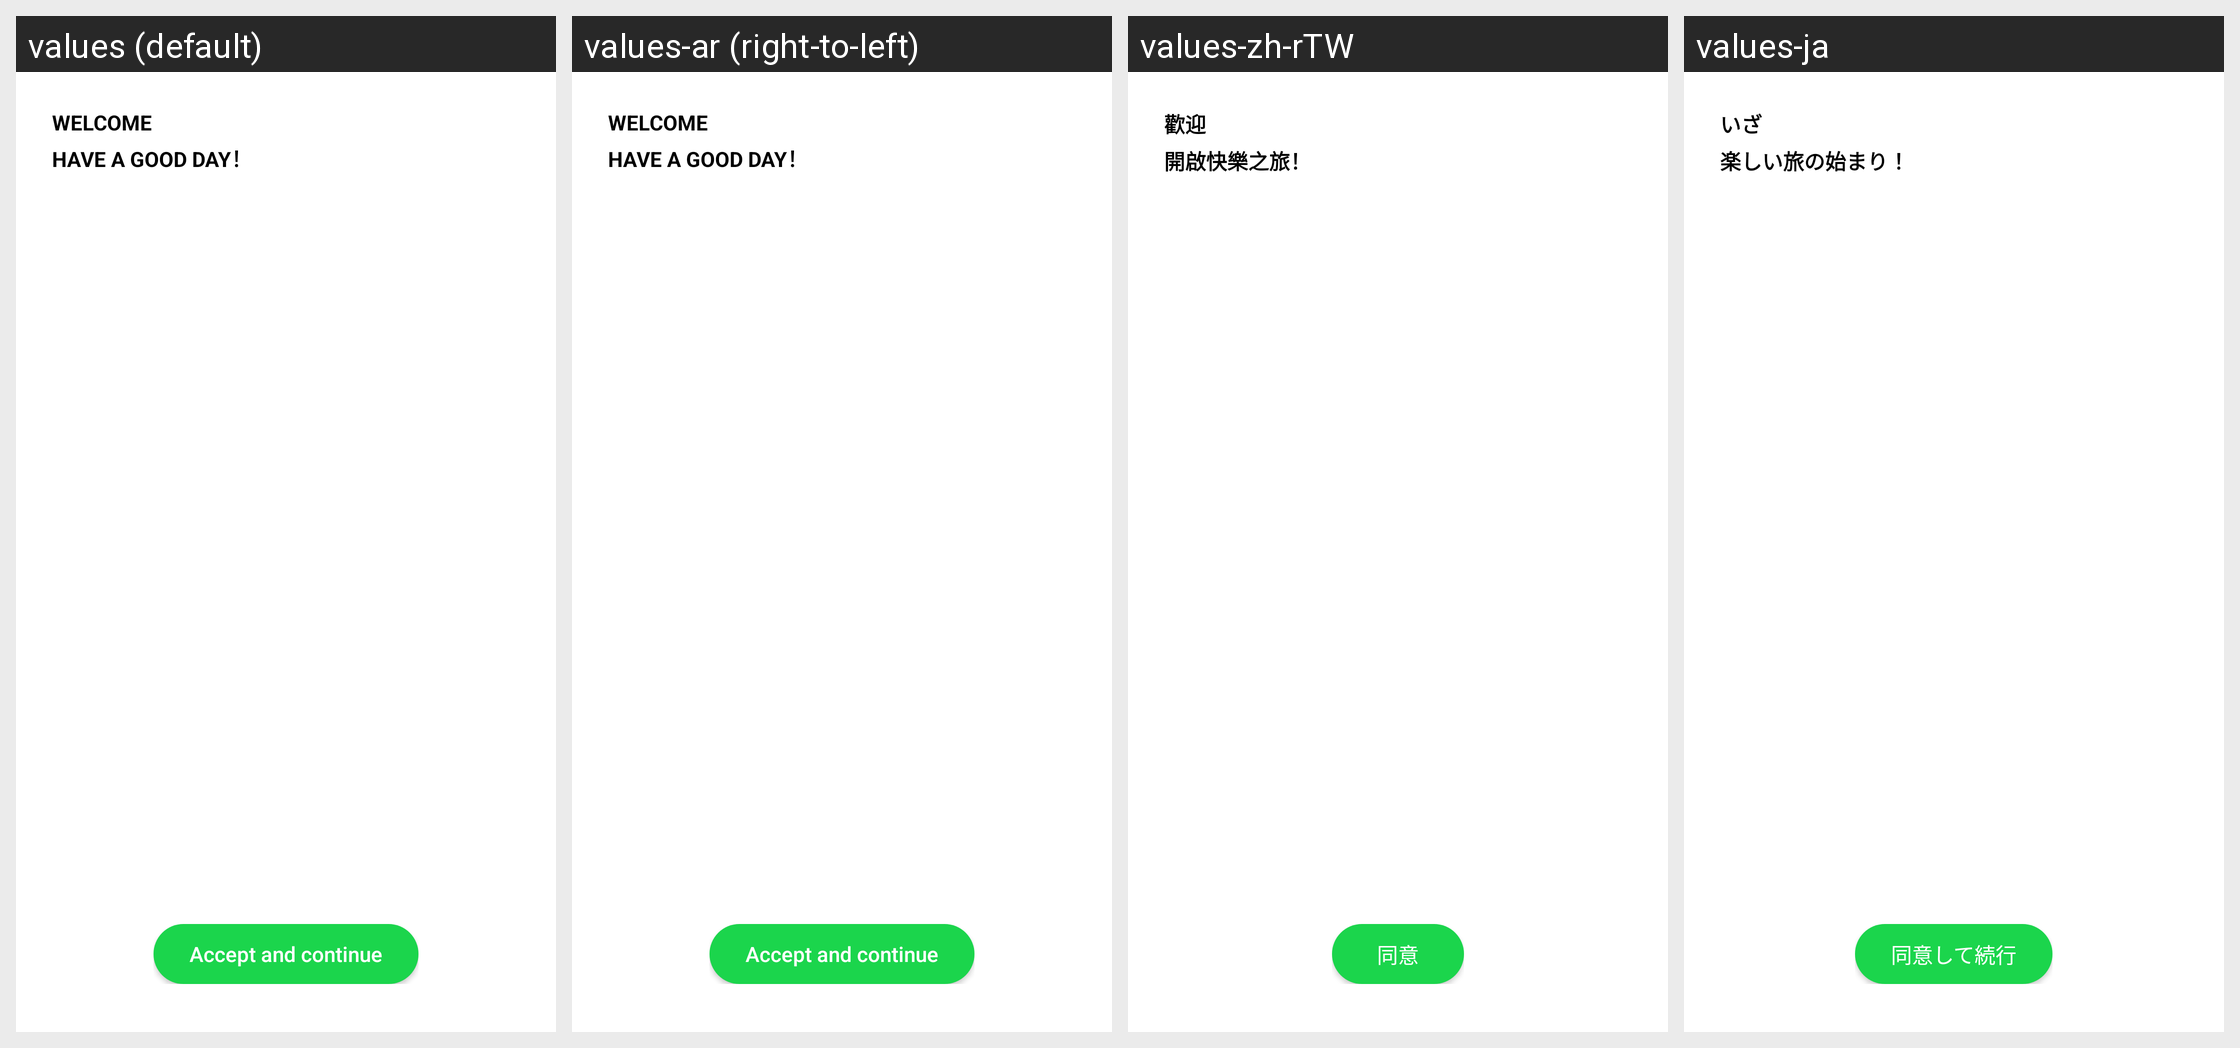

Here is an Android app screen in its default locale and in the app's own translations. Write out the translated-string differences for the strings that appear on this screen.
Android screen res/layout/ewc_dialog_private_policy.xml rendered under 4 locales, left to right: values (default), values-ar (right-to-left), values-zh-rTW, values-ja. Device: Nexus 5 (rendered at 1080×1920; each locale shown at half size, 540×960, under a caption strip naming it); theme AppTheme.
Other locales in the repository, not shown: values-af, values-bg, values-bn, values-ca, values-cs, values-da, values-de, values-de-rAT, values-de-rCH, values-de-rDE, values-el, values-en, values-en-rGB, values-en-rIN, values-en-rSG, values-es, values-es-rCR, values-es-rES, values-es-rUS, values-fa, values-fi, values-fil, values-fr, values-fr-rCA, values-gl, values-gu, values-hi, values-hr, values-hu, values-id, values-in, values-it, values-iw, values-ja-rJP, values-kn, values-ko, values-ln, values-lt, values-lv, values-ml, values-mo, values-mr, values-ms, values-my, values-nb, values-ne, values-nl, values-no, values-pa, values-pl, values-pt, values-pt-rBR, values-pt-rPT, values-ro, values-ru, values-sk, values-sl, values-sr, values-sv, values-ta, values-te, values-th, values-tl, values-tr, values-uk, values-ur, values-vi, values-zh, values-zh-rCN, values-zh-rHK.
Strings drawn on this screen, with the default value and each locale's value (text and hints the layout hard-codes, and strings that could not be matched under every locale, appear in the picture but are not listed):

ewc_pp_welcome
  values: Welcome
  values-ar: Welcome  [not translated; the default value is used]
  values-zh-rTW: 歡迎
  values-ja: いざ

ewc_pp_title
  values: Have a Good Day！
  values-ar: Have a Good Day！  [not translated; the default value is used]
  values-zh-rTW: 開啟快樂之旅！
  values-ja: 楽しい旅の始まり！

ewc_pp_accept
  values: Accept and continue
  values-ar: Accept and continue  [not translated; the default value is used]
  values-zh-rTW: 同意
  values-ja: 同意して続行
